Run: headless pygame with SDL's dummy video driver; simulated clock (each Clock.tick advances the game by its frame time, no real sleeping); random seed 0; keys injected as events and as key.get_pressed() state; no mouse input.
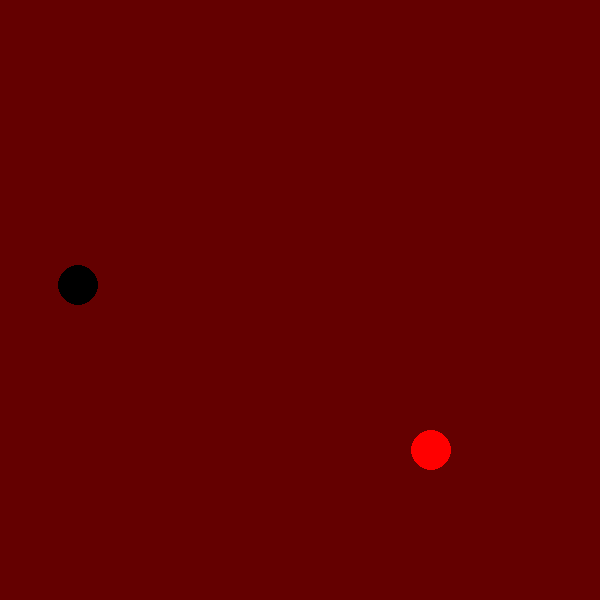
Frame 1 of 4 · flips 1–60 · no input
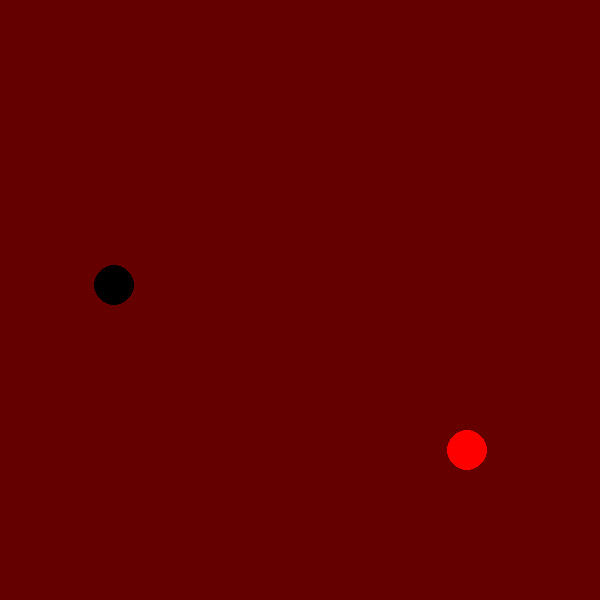
Frame 2 of 4 · flips 61–180 · tapped SPACE, RETURN · held RIGHT (→), D
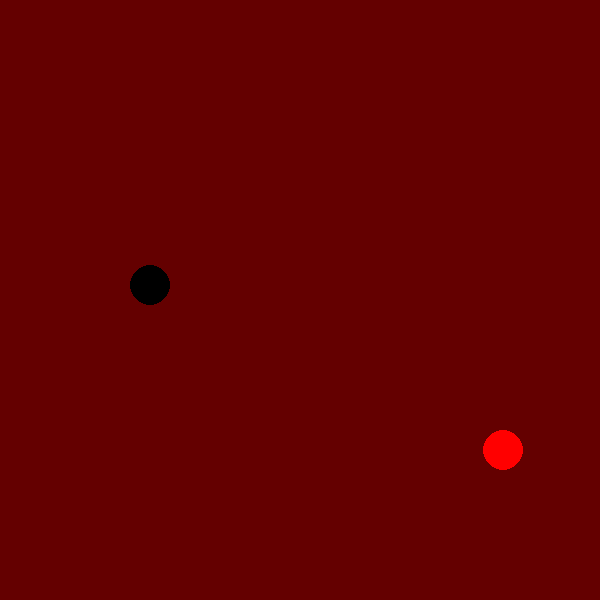
Frame 3 of 4 · flips 181–300 · held DOWN (↓), S
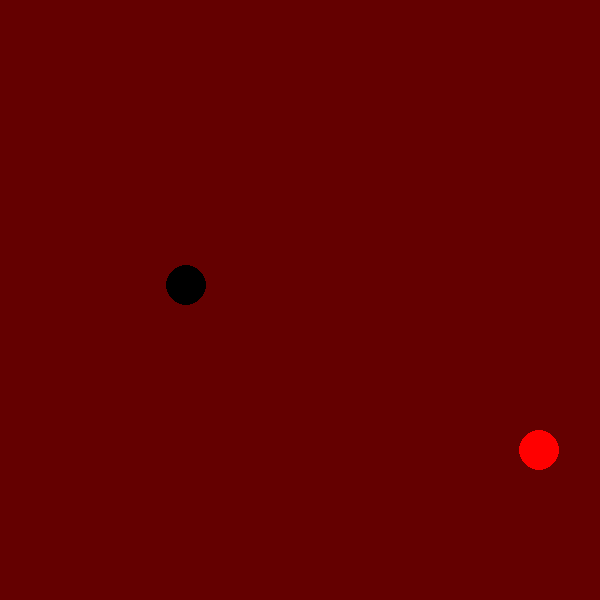
Frame 4 of 4 · flips 301–420 · held LEFT (←), A, UP (↑), W

The pygame program that drew these frames:

import pygame
from pygame import KEYDOWN
from random import randint

class Bolinha:
    def __init__(self, cor, posx, posy, tamanho, velocidade):
        self.cor = cor
        self.posx = posx
        self.posy = posy
        self.tamanho = tamanho
        self.velocidade = velocidade

    def Desenha(self, tela_desenho):
        pygame.draw.circle(tela_desenho,
                           self.cor,
                           (self.posx, self.posy),
                           self.tamanho)
        
    def mover_horizontal(self, fator_movimento):
        self.posx += (self.velocidade * fator_movimento)

    def mover_vertical(self, fator_movimento):
        self.posy += (self.velocidade * fator_movimento)

bolinhas_criadas = []
cor = "red"

for x in range(2):
    posx = randint(20, 580)
    posy = randint(20, 580)

    bolinhas_criadas.append(Bolinha(cor, posx, posy, tamanho=20, velocidade=0.3))
    cor = "black"
    
pygame.init()
tela = pygame.display.set_mode([600, 600])
flag = True

while flag:
    teclado = pygame.key.get_pressed()

    for evento in pygame.event.get():
        if evento.type == pygame.QUIT:
            flag = False

        if evento.type == KEYDOWN:
            if evento.key == pygame.K_ESCAPE:
                flag = False

    tela.fill((100, 0, 0))

    for bolinhas in bolinhas_criadas:
        bolinhas.Desenha(tela)
        bolinhas.mover_horizontal(1)
        if bolinhas.posx >= 580:
            bolinhas.velocidade = 0

    pygame.display.flip()

pygame.quit()
